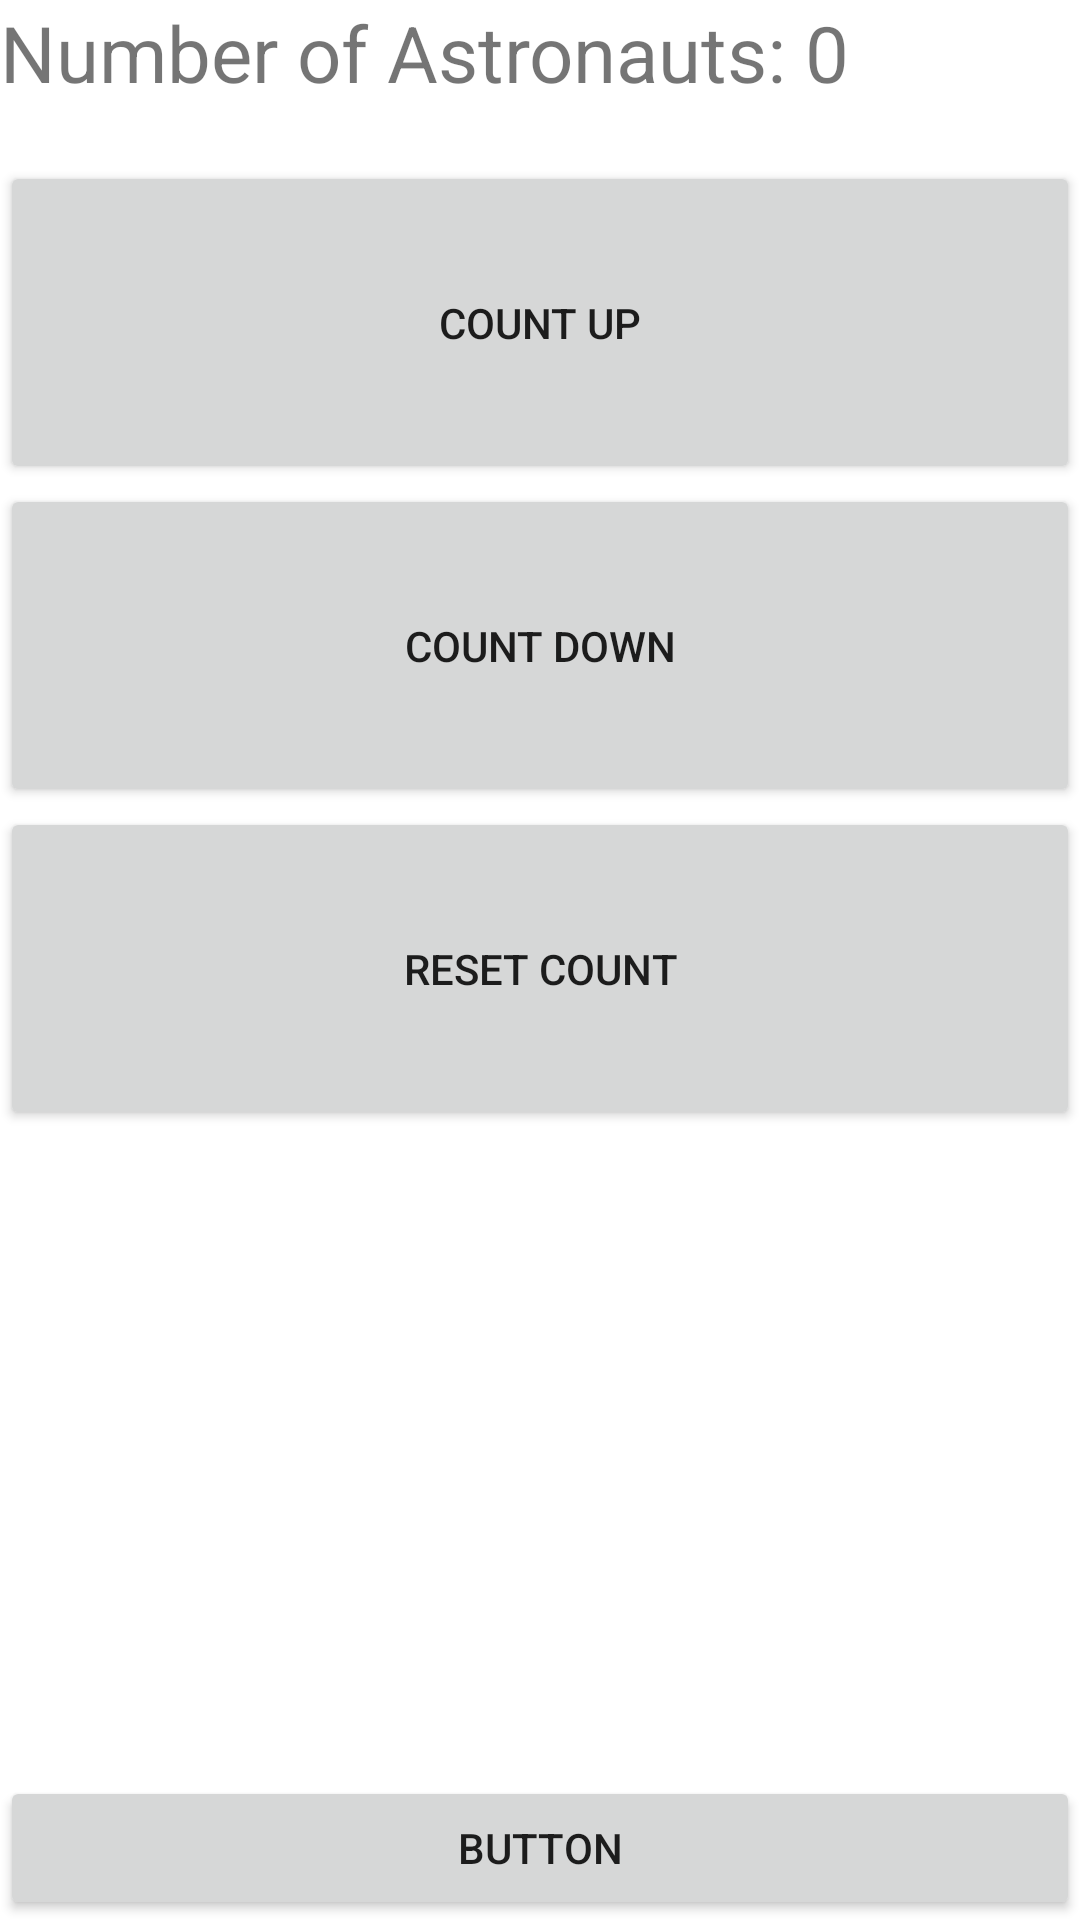

Produce the Android XML layout that renders to this screen, including the resource entries it uses.
<!-- AndroidManifest.xml: application theme Theme.AprilEleven -->
<!-- res/layout/activity_main.xml -->
<?xml version="1.0" encoding="utf-8"?>
<LinearLayout xmlns:android="http://schemas.android.com/apk/res/android"
    xmlns:app="http://schemas.android.com/apk/res-auto"
    xmlns:tools="http://schemas.android.com/tools"
    android:layout_width="match_parent"
    android:layout_height="match_parent"
    android:onClick="upClick"
    android:orientation="vertical"
    tools:context=".MainActivity">

    <TextView
        android:id="@+id/countLabelView"
        android:layout_width="wrap_content"
        android:layout_height="0dp"
        android:layout_weight="0.5"
        android:text="Number of Astronauts: 0"
        android:textSize="26sp" />

    <Button
        android:id="@+id/upButton"
        android:layout_width="match_parent"
        android:layout_height="0dp"
        android:layout_weight="1"
        android:onClick="upClick"
        android:text="Count up" />

    <Button
        android:id="@+id/downButton"
        android:layout_width="match_parent"
        android:layout_height="0dp"
        android:layout_weight="1"
        android:onClick="downClick"
        android:text="Count down" />

    <Button
        android:id="@+id/resetButton"
        android:layout_width="match_parent"
        android:layout_height="0dp"
        android:layout_weight="1"
        android:onClick="openDialog"
        android:text="Reset Count" />


    <ImageView
        android:id="@+id/imageView"
        android:layout_width="match_parent"
        android:layout_height="0dp"
        android:layout_weight="2"
        app:srcCompat="@drawable/astronaut" />

    <Button
        android:id="@+id/nextButton"
        android:layout_width="match_parent"
        android:layout_height="wrap_content"
        android:text="Button" />

</LinearLayout>
<!-- resources referenced by this layout -->
<resources>
  <style name="Theme.AprilEleven" parent="Theme.MaterialComponents.DayNight.DarkActionBar">
          
          <item name="colorPrimary">@color/purple_500</item>
          <item name="colorPrimaryVariant">@color/purple_700</item>
          <item name="colorOnPrimary">@color/white</item>
          
          <item name="colorSecondary">@color/teal_200</item>
          <item name="colorSecondaryVariant">@color/teal_700</item>
          <item name="colorOnSecondary">@color/black</item>
          
          <item name="android:statusBarColor" tools:targetApi="l">?attr/colorPrimaryVariant</item>
          
      </style>
  <!-- not gathered from this repository: default colours our renderer supplied (Android Studio template values) -->
  <color name="purple_500">#FF6200EE</color>
  <color name="purple_700">#FF3700B3</color>
  <color name="teal_200">#FF03DAC5</color>
  <color name="teal_700">#FF018786</color>
  <color name="black">#FF000000</color>
  <color name="white">#FFFFFFFF</color>
</resources>
